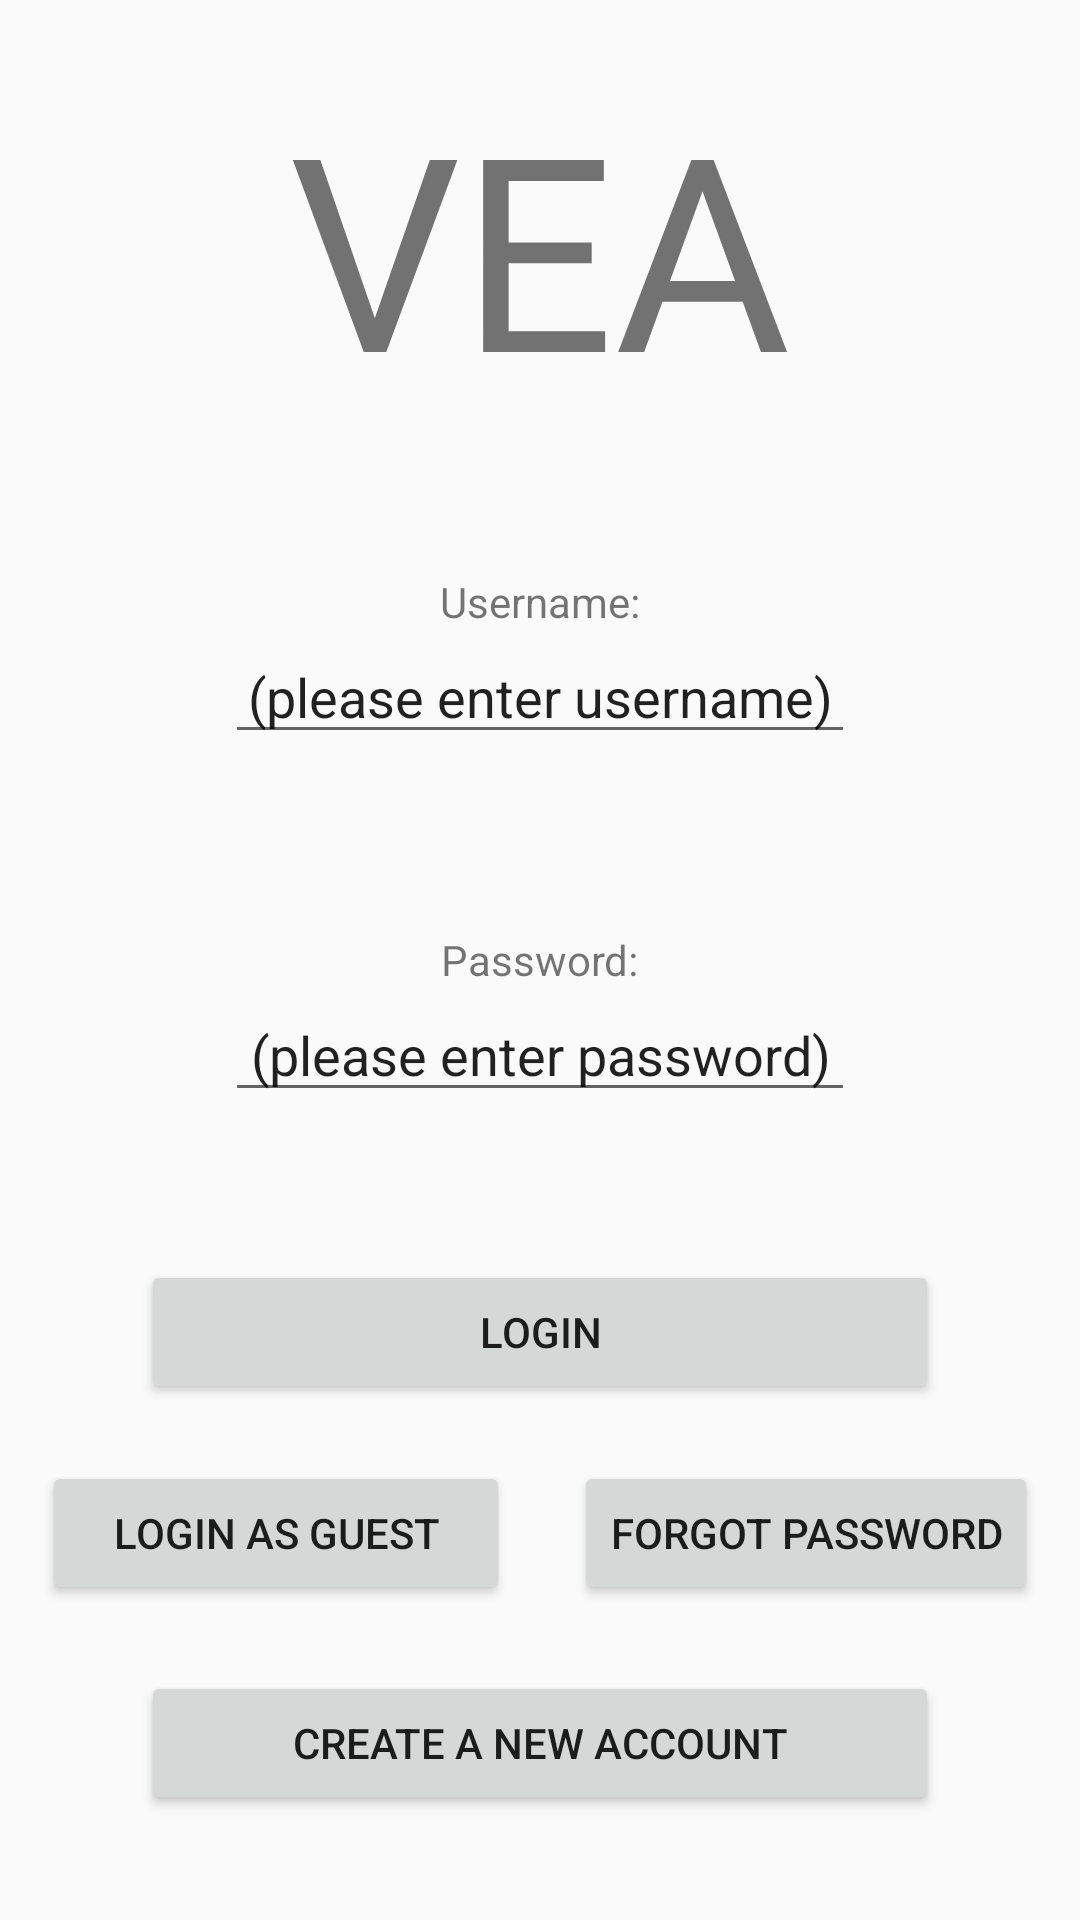

Android layout source for this screen:
<!-- AndroidManifest.xml: application theme AppTheme -->
<!-- res/layout/activity_home.xml -->
<?xml version="1.0" encoding="utf-8"?>
<RelativeLayout xmlns:android="http://schemas.android.com/apk/res/android"
    xmlns:app="http://schemas.android.com/apk/res-auto"
    xmlns:tools="http://schemas.android.com/tools"
    android:layout_width="match_parent"
    android:layout_height="match_parent"
    tools:context=".Home">

    <Button
        android:id="@+id/btn_guest"
        android:layout_width="156dp"
        android:layout_height="wrap_content"
        android:layout_alignParentStart="true"
        android:layout_alignTop="@+id/btn_forgotPW"
        android:layout_marginStart="14dp"
        android:text="Login as Guest"
        tools:layout_editor_absoluteX="43dp"
        tools:layout_editor_absoluteY="444dp"
        android:layout_alignParentLeft="true"
        android:layout_marginLeft="14dp" />

    <Button
        android:id="@+id/btn_login"
        android:layout_width="266dp"
        android:layout_height="wrap_content"
        android:layout_alignParentBottom="true"
        android:layout_centerHorizontal="true"
        android:layout_marginBottom="172dp"
        android:text="Login"
        tools:layout_editor_absoluteX="132dp"
        tools:layout_editor_absoluteY="348dp" />

    <Button
        android:id="@+id/btn_forgotPW"
        android:layout_width="wrap_content"
        android:layout_height="wrap_content"
        android:layout_alignParentBottom="true"
        android:layout_alignParentEnd="true"
        android:layout_marginBottom="105dp"
        android:layout_marginEnd="14dp"
        android:text="Forgot Password"
        tools:layout_editor_absoluteX="220dp"
        tools:layout_editor_absoluteY="444dp"
        android:layout_alignParentRight="true"
        android:layout_marginRight="14dp" />

    <Button
        android:id="@+id/btn_createAcc"
        android:layout_width="266dp"
        android:layout_height="wrap_content"
        android:layout_alignParentBottom="true"
        android:layout_centerHorizontal="true"
        android:layout_marginBottom="35dp"
        android:text="Create a New Account"
        tools:layout_editor_absoluteX="43dp"
        tools:layout_editor_absoluteY="544dp" />

    <TextView
        android:id="@+id/tvVEA"
        android:layout_width="wrap_content"
        android:layout_height="wrap_content"
        android:layout_alignParentTop="true"
        android:layout_centerHorizontal="true"
        android:layout_marginTop="22dp"
        android:text="VEA"
        android:textSize="90dp"
        />

    <TextView
        android:id="@+id/tvLogin"
        android:layout_width="wrap_content"
        android:layout_height="wrap_content"
        android:layout_alignParentTop="true"
        android:layout_centerHorizontal="true"
        android:layout_marginTop="191dp"
        android:text="Username:" />

    <TextView
        android:id="@+id/tvPW"
        android:layout_width="wrap_content"
        android:layout_height="wrap_content"
        android:layout_centerInParent="true"
        android:text="Password:" />

    <EditText
        android:id="@+id/etUsername"
        android:layout_width="wrap_content"
        android:layout_height="wrap_content"
        android:layout_below="@+id/tvLogin"
        android:layout_centerHorizontal="true"
        android:ems="10"
        android:inputType="textPersonName"
        android:text="(please enter username)"
        android:textAlignment="center"/>

    <EditText
        android:id="@+id/etpasswordinput"
        android:layout_width="wrap_content"
        android:layout_height="wrap_content"
        android:layout_below="@+id/tvPW"
        android:layout_centerHorizontal="true"
        android:ems="10"
        android:inputType="textPersonName"
        android:text="(please enter password)"
        android:textAlignment="center" />
    #make red
</RelativeLayout>
<!-- resources referenced by this layout -->
<resources>
  <style name="AppTheme" parent="Theme.AppCompat.Light.DarkActionBar">
          
          <item name="colorPrimary">@color/colorPrimary</item>
          <item name="colorPrimaryDark">@color/colorPrimaryDark</item>
          <item name="colorAccent">@color/colorAccent</item>
  
  
      </style>
  <!-- not gathered from this repository: default colours our renderer supplied (Android Studio template values) -->
  <color name="colorPrimary">#FF6200EE</color>
  <color name="colorPrimaryDark">#FF3700B3</color>
  <color name="colorAccent">#FF03DAC5</color>
</resources>
